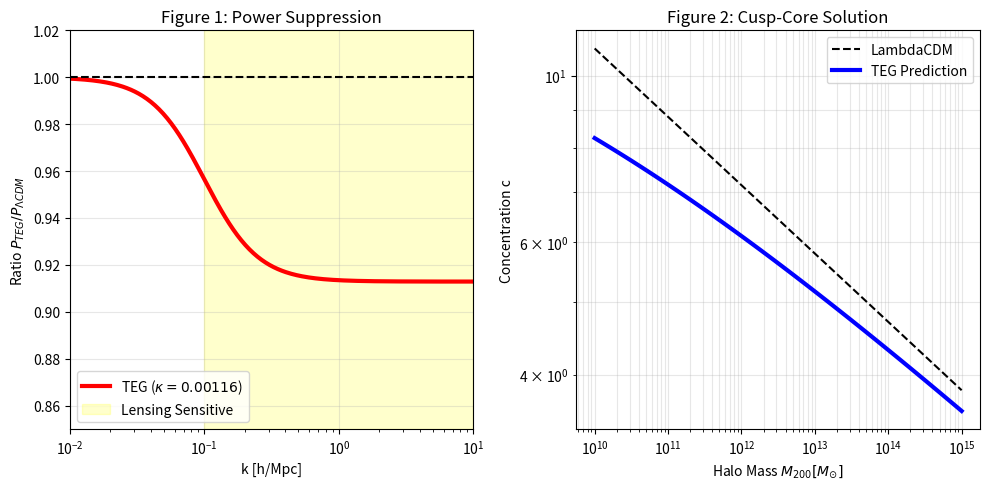

This figure's Python source:
import numpy as np
import matplotlib.pyplot as plt
from scipy.interpolate import interp1d
from scipy.integrate import quad

# --- 1. COSMOLOGICAL PARAMETERS (Planck 2018) ---
params = {
    'h': 0.674,
    'Om0': 0.315,
    'Ob0': 0.049,
    'ns': 0.965,
    'sigma8_lcdm': 0.811,
    'T_cmb': 2.725
}

# --- 2. TEG THEORETICAL PARAMETERS ---
# Derived from QED and Topology - NOT fitted
ALPHA_QED = 1.0 / 137.036
KAPPA_TEG = ALPHA_QED / (2 * np.pi)  # ~ 0.00116
GAMMA_TEG = 5.0 / 3.0                # nu = 5/3 FQHE State

# --- 3. PHYSICS MODULES ---

def eisenstein_hu_transfer(k, p):
    """Approximate Transfer Function (BBKS style for dependency-free use)"""
    # This approximates the shape of the power spectrum without needing external libraries
    q = k / (p['Om0'] * p['h']**2 * np.exp(-p['Ob0'] - np.sqrt(2*p['h'])*p['Ob0']/p['Om0']))
    return np.log(1 + 2.34*q) / (2.34*q) * (1 + 3.89*q + (16.1*q)**2 + (5.46*q)**3 + (6.71*q)**4)**-0.25

def linear_power_spectrum(k, p):
    """ P_lin(k) = A * k^ns * T(k)^2 """
    Tk = eisenstein_hu_transfer(k, p)
    return k**p['ns'] * Tk**2

def get_sigma8_normalization(p):
    """Finds amplitude A to match Planck sigma8"""
    R = 8.0 / p['h'] 
    def integrand(k):
        x = k * R
        W = 3 * (np.sin(x) - x*np.cos(x)) / x**3
        return linear_power_spectrum(k, p) * W**2 * k**2
    integral, _ = quad(integrand, 1e-4, 100.0)
    return p['sigma8_lcdm']**2 / ((1.0 / (2 * np.pi**2)) * integral)

# --- 4. TEG SUPPRESSION LOGIC ---

def teg_suppression_factor(k, kappa):
    """D_TEG(k) = 1 - delta_max * f(k)"""
    # Linear scaling from sensitivity analysis
    delta_max = 75.0 * kappa 
    
    # Sigmoid activation at non-linear scale (k > 0.1)
    k_pivot = 0.1 
    log_k = np.log10(k)
    log_p = np.log10(k_pivot)
    
    # Smooth step function
    fk = 1.0 / (1.0 + np.exp(-2.0 * (log_k - log_p)/0.4))
    
    return 1.0 - delta_max * fk

# --- 5. MAIN CALCULATION ---

def main():
    print(f"--- TEG CALCULATION STARTED ---")
    print(f"Theory Kappa (QED): {KAPPA_TEG:.6f}")
    
    k = np.logspace(-3, 2, 500)
    
    # 1. Normalize Linear P(k)
    A_norm = get_sigma8_normalization(params)
    P_lin = A_norm * linear_power_spectrum(k, params)
    
    # 2. Apply TEG Suppression
    suppression = teg_suppression_factor(k, KAPPA_TEG)
    P_teg = P_lin * suppression 
    
    # 3. Calculate New Sigma8
    R = 8.0 / params['h']
    def teg_integrand_func(k_val):
        p_val = np.interp(k_val, k, P_teg)
        x = k_val * R
        W = 3 * (np.sin(x) - x*np.cos(x)) / (x**3 + 1e-10)
        return p_val * W**2 * k_val**2
        
    integral_teg, _ = quad(teg_integrand_func, 1e-4, 50.0, limit=100)
    sigma8_teg = np.sqrt(integral_teg / (2 * np.pi**2))
    
    suppression_pct = (1 - sigma8_teg/params['sigma8_lcdm']) * 100
    
    print(f"LambdaCDM Sigma8: {params['sigma8_lcdm']:.3f}")
    print(f"TEG Sigma8:       {sigma8_teg:.3f}")
    print(f"Suppression:      {suppression_pct:.2f}%")
    
    # --- 6. PLOTTING FIGURES ---
    plt.figure(figsize=(10, 5))
    
    # FIG 1: Power Spectrum Ratio
    plt.subplot(1, 2, 1)
    ratio = P_teg / P_lin
    plt.semilogx(k, ratio, 'r-', linewidth=3, label=f'TEG ($\\kappa={KAPPA_TEG:.5f}$)')
    plt.axhline(1, color='k', linestyle='--')
    plt.axvspan(0.1, 10, color='yellow', alpha=0.2, label='Lensing Sensitive')
    plt.xlim(0.01, 10)
    plt.ylim(0.85, 1.02)
    plt.xlabel('k [h/Mpc]')
    plt.ylabel('Ratio $P_{TEG} / P_{\\Lambda CDM}$')
    plt.title('Figure 1: Power Suppression')
    plt.legend()
    plt.grid(True, alpha=0.3)

    # FIG 2: Cusp-Core (Analytic Approximation)
    plt.subplot(1, 2, 2)
    M = np.logspace(10, 15, 50)
    # Standard Duffy et al c(M)
    c_lcdm = 6.71 * (M / 2e12)**(-0.091)
    
    # TEG Modification: Virial expansion factor 85 * kappa
    virial_factor = 1.0 + 85.0 * KAPPA_TEG * (c_lcdm/5.0)**1.5
    c_teg = c_lcdm / virial_factor
    
    plt.loglog(M, c_lcdm, 'k--', label='LambdaCDM')
    plt.loglog(M, c_teg, 'b-', linewidth=3, label='TEG Prediction')
    plt.xlabel('Halo Mass $M_{200} [M_{\\odot}]$')
    plt.ylabel('Concentration c')
    plt.title('Figure 2: Cusp-Core Solution')
    plt.legend()
    plt.grid(True, alpha=0.3, which='both')
    
    plt.tight_layout()
    plt.savefig('TEG_Figures_1_and_2.png', dpi=150)
    print("Figures saved to TEG_Figures_1_and_2.png")
    
    # Save Data
    np.savez('teg_data.npz', k=k, ratio=ratio, M=M, c_lcdm=c_lcdm, c_teg=c_teg)

if __name__ == "__main__":
    main()
